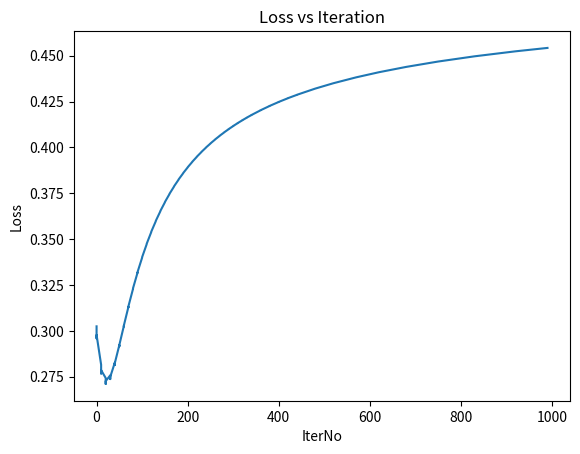

This figure's Python source:
# [redacted]
# start with building neuron with 2 inputs, 1 weight and a activation function

import numpy as np
import matplotlib.pyplot as plt

def sigmoid(x): # external function, not in body of class
    # f(x) = 1/(1 + e^(-x))
    return 1/(1 + np.exp(-x))

def dev_sigmoid(x):
    fx = sigmoid(x)
    return fx*(1-fx)

def mse_loss(y_true, y_pred):
    return ((y_true- y_pred)**2).mean()


class Neuron():
    def __init__(self, weights, bias):
        self.weights = weights
        self.bias = bias

    def feedForward(self, inputs):
        # weight inputs, add bias, then use activation function
        total = np.dot(self.weights, inputs) + self.bias
        return sigmoid(total)

class neuralNetwork():
    '''
    Just for understand, should use matrix
    '''
    def __init__(self):
        # weights
        mu = 0
        sigma = 0.1
        self.weights = np.random.normal(mu, sigma, 6)

        # biases
        self.biases =  np.random.rand(3,1)

        # Neuron
        # self.h1 = Neuron(weights, bias)
        # self.h2 = Neuron(weights, bias)
        # self.o1 = Neuron(weights, bias)

    def feedForward(self, x):
        h1 = sigmoid(self.weights[0] * x[0] + self.weights[1] * x[1] + self.biases[0])
        h2 = sigmoid(self.weights[2] * x[0] + self.weights[3] * x[1] + self.biases[1])
        o1 = sigmoid(self.weights[4] * h1 +  self.weights[5] * h2 + self.biases[2])
        return o1

    def train(self, data, all_y_trues):
        Eproch = []
        Loss = []
        learn_rate = 0.1
        eprochs = 1000 # number of times to loop through the entire dataset

        for eproch in range(eprochs):
            for x, y_true in zip(data, all_y_trues):
                sum_h1 = self.weights[0] * x[0] + self.weights[1] * x[1] + self.biases[0]
                h1 = sigmoid(sum_h1)
                sum_h2 = self.weights[2] * x[0] + self.weights[3] * x[1] + self.biases[1]
                h2 = sigmoid(sum_h2)
                sum_o1 = self.weights[4] * h1 + self.weights[5] * h2 + self.biases[2]
                o1 = sigmoid(sum_o1)
                y_pred = o1

                # calculate the partial devatives
                # d_var1_d_var2 is partial var1 / partial var2
                d_L_d_ypred = -2 * (y_true - y_pred)

                # Neuron o1
                d_ypred_d_w5 = h1 * dev_sigmoid(sum_o1)
                d_ypred_d_w6 = h2 * dev_sigmoid(sum_o1)
                d_ypred_d_b3 = dev_sigmoid(sum_o1)

                d_ypred_d_h1 = self.weights[4] * dev_sigmoid(sum_o1)
                d_ypred_d_h2 = self.weights[5] * dev_sigmoid(sum_o1)

                # Neuron h1
                d_h1_d_w1 = x[0] * dev_sigmoid(sum_h1)
                d_h1_d_w2 = x[1] * dev_sigmoid(sum_h1)
                d_h1_d_b1 = dev_sigmoid(sum_h1)

                # Neuron h2
                d_h2_d_w3 = x[0] * dev_sigmoid(sum_h2)
                d_h2_d_w4 = x[1] * dev_sigmoid(sum_h2)
                d_h2_d_b2 = dev_sigmoid(sum_h2)

                # updates weights and biases
                # gradient decreasing method
                # Neuron h1
                self.weights[0] -= learn_rate * d_L_d_ypred * d_ypred_d_h1 * d_h1_d_w1
                self.weights[1] -= learn_rate * d_L_d_ypred * d_ypred_d_h1 * d_h1_d_w2
                self.biases[0] -= learn_rate * d_L_d_ypred * d_ypred_d_h1 * d_h1_d_b1

                # Neuron h2
                self.weights[2] -= learn_rate * d_L_d_ypred * d_ypred_d_h2 * d_h2_d_w3
                self.weights[3] -= learn_rate * d_L_d_ypred * d_ypred_d_h2 * d_h2_d_w4
                self.biases[1] -= learn_rate * d_L_d_ypred * d_ypred_d_h2 * d_h2_d_b2

                # Neuron o1
                self.weights[4] -= learn_rate * d_L_d_ypred * d_ypred_d_w5
                self.weights[5] -= learn_rate * d_L_d_ypred * d_ypred_d_w6
                self.biases[2] -= learn_rate * d_L_d_ypred * d_ypred_d_b3

                if eproch % 10 == 0: # mod 1000 ==> 100
                    y_preds = np.apply_along_axis(self.feedForward, 1, data) # along y
                    loss = mse_loss(all_y_trues, y_preds)
                    Eproch.append(eproch)
                    Loss.append(loss)
                    print("Epoch %d loss: %.3f"%(eproch, loss))
        plt.plot(Eproch, Loss)
        plt.xlabel('IterNo')
        plt.ylabel('Loss')
        plt.title('Loss vs Iteration')
        plt.show()



# <--- instantiation --->

data = np.array([
    [-2, -1],
    [25, 6],
    [17, 4],
    [-15, 6],
])

all_y_true = np.array([
    1,
    0,
    0,
    1,
])

network = neuralNetwork()
network.train(data, all_y_true)






